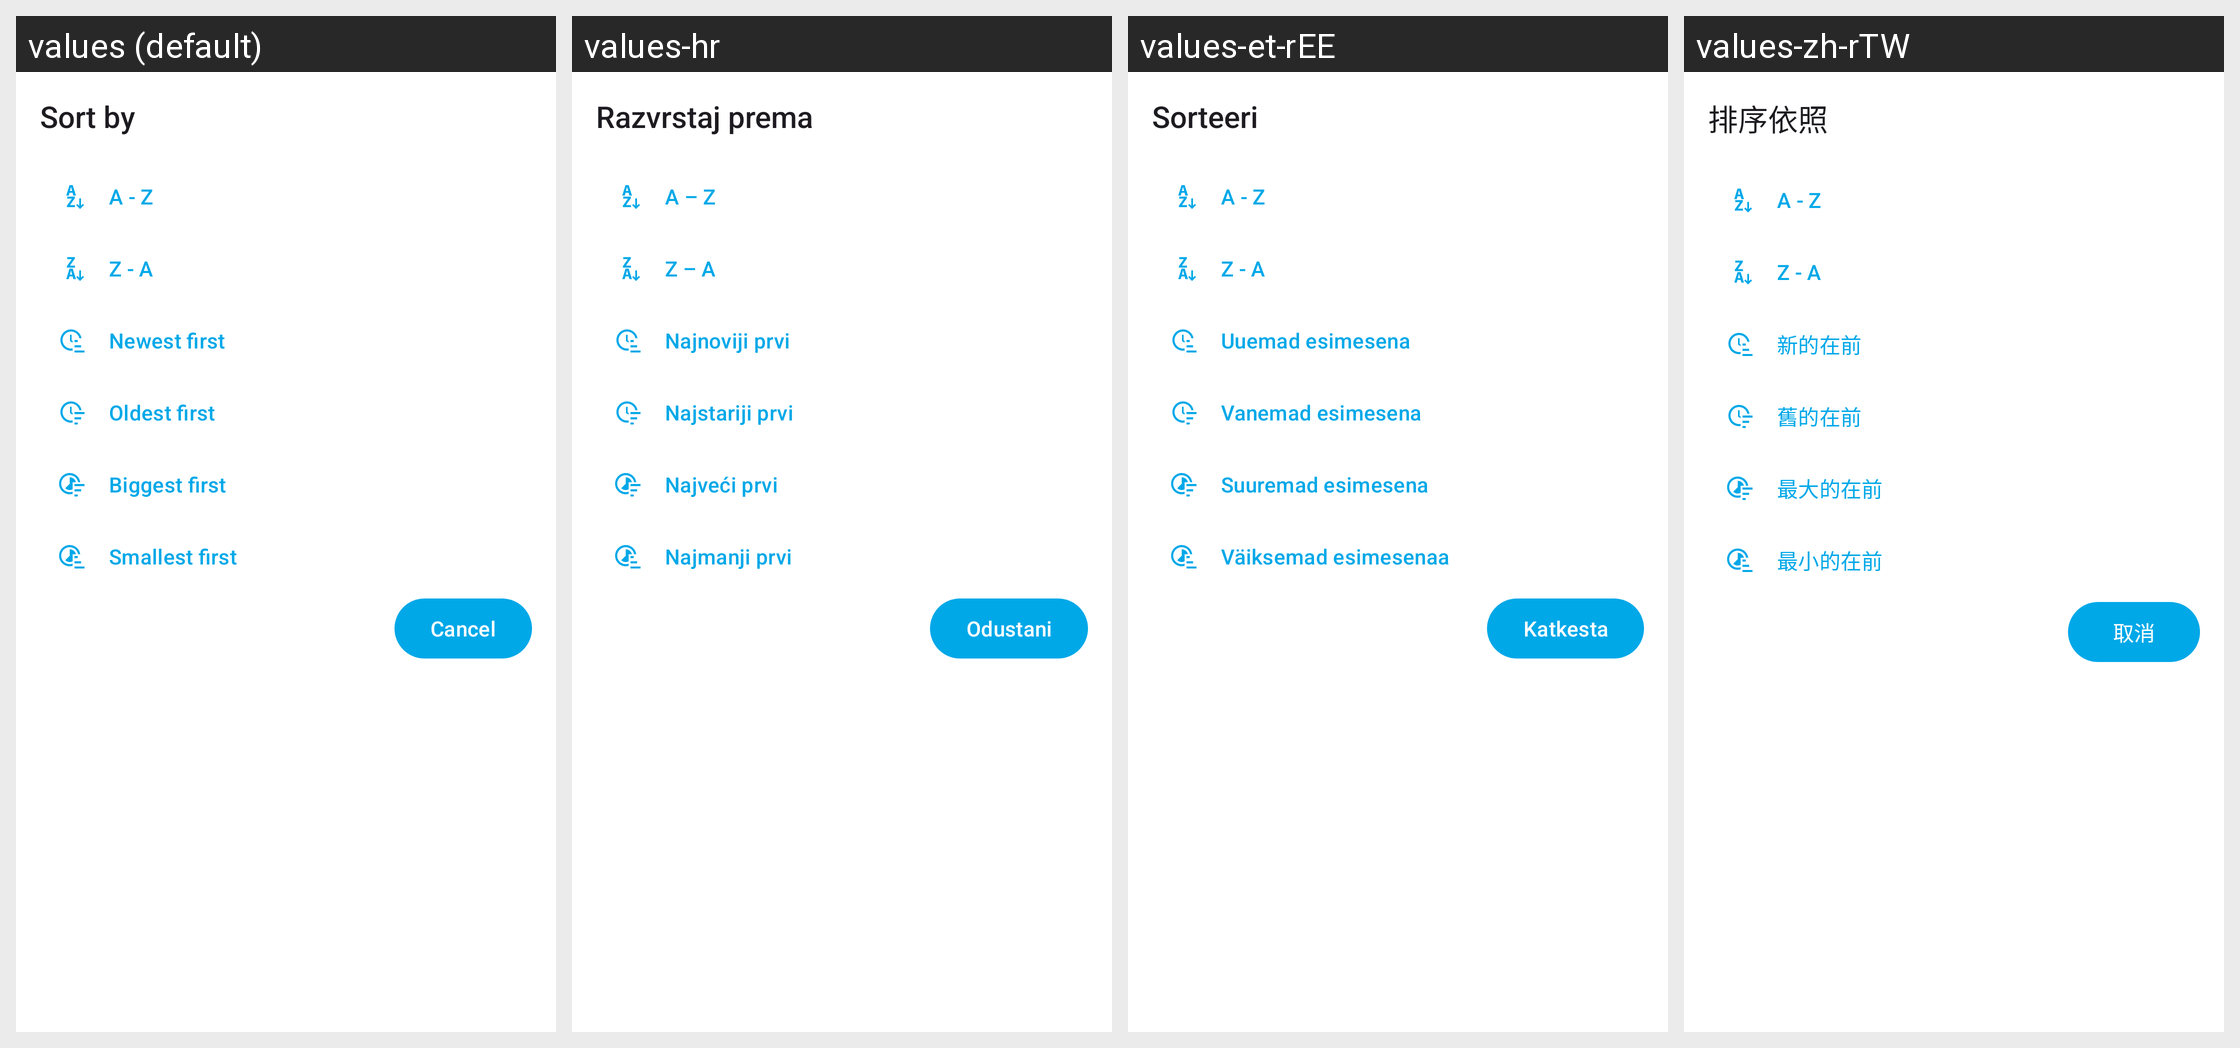

Here is an Android app screen in its default locale and in the app's own translations. Write out the translated-string differences for the strings that appear on this screen.
Android screen res/layout/sorting_order_fragment.xml rendered under 4 locales, left to right: values (default), values-hr, values-et-rEE, values-zh-rTW. Device: Nexus 5 (rendered at 1080×1920; each locale shown at half size, 540×960, under a caption strip naming it); theme Theme.Fraylon.Toolbar.
Other locales in the repository, not shown: values-ar, values-ast, values-bg-rBG, values-br, values-ca, values-cs-rCZ, values-da, values-de, values-el, values-eo, values-es, values-es-rAR, values-es-rCO, values-es-rEC, values-es-rMX, values-eu, values-fa, values-fi-rFI, values-fr, values-ga, values-gd, values-gl, values-hu-rHU, values-in, values-is, values-it, values-iw, values-ja-rJP, values-ka, values-kab, values-ko, values-lo, values-lt-rLT, values-lv, values-mk, values-nb-rNO, values-nl, values-pl, values-pt-rBR, values-pt-rPT, values-ro, values-ru, values-sc, values-sk-rSK, values-sl, values-sq, values-sr, values-sv, values-sw, values-th-rTH, values-tk, values-tr, values-ug, values-uk, values-vi, values-zh-rCN, values-zh-rHK.
Strings drawn on this screen, with the default value and each locale's value (text and hints the layout hard-codes, and strings that could not be matched under every locale, appear in the picture but are not listed):

sort_by
  values: Sort by
  values-hr: Razvrstaj prema
  values-et-rEE: Sorteeri
  values-zh-rTW: 排序依照

menu_item_sort_by_name_a_z
  values: A - Z
  values-hr: A – Z
  values-et-rEE: A - Z
  values-zh-rTW: A - Z

menu_item_sort_by_name_z_a
  values: Z - A
  values-hr: Z – A
  values-et-rEE: Z - A
  values-zh-rTW: Z - A

menu_item_sort_by_date_newest_first
  values: Newest first
  values-hr: Najnoviji prvi
  values-et-rEE: Uuemad esimesena
  values-zh-rTW: 新的在前

menu_item_sort_by_date_oldest_first
  values: Oldest first
  values-hr: Najstariji prvi
  values-et-rEE: Vanemad esimesena
  values-zh-rTW: 舊的在前

menu_item_sort_by_size_biggest_first
  values: Biggest first
  values-hr: Najveći prvi
  values-et-rEE: Suuremad esimesena
  values-zh-rTW: 最大的在前

menu_item_sort_by_size_smallest_first
  values: Smallest first
  values-hr: Najmanji prvi
  values-et-rEE: Väiksemad esimesenaa
  values-zh-rTW: 最小的在前

common_cancel
  values: Cancel
  values-hr: Odustani
  values-et-rEE: Katkesta
  values-zh-rTW: 取消
